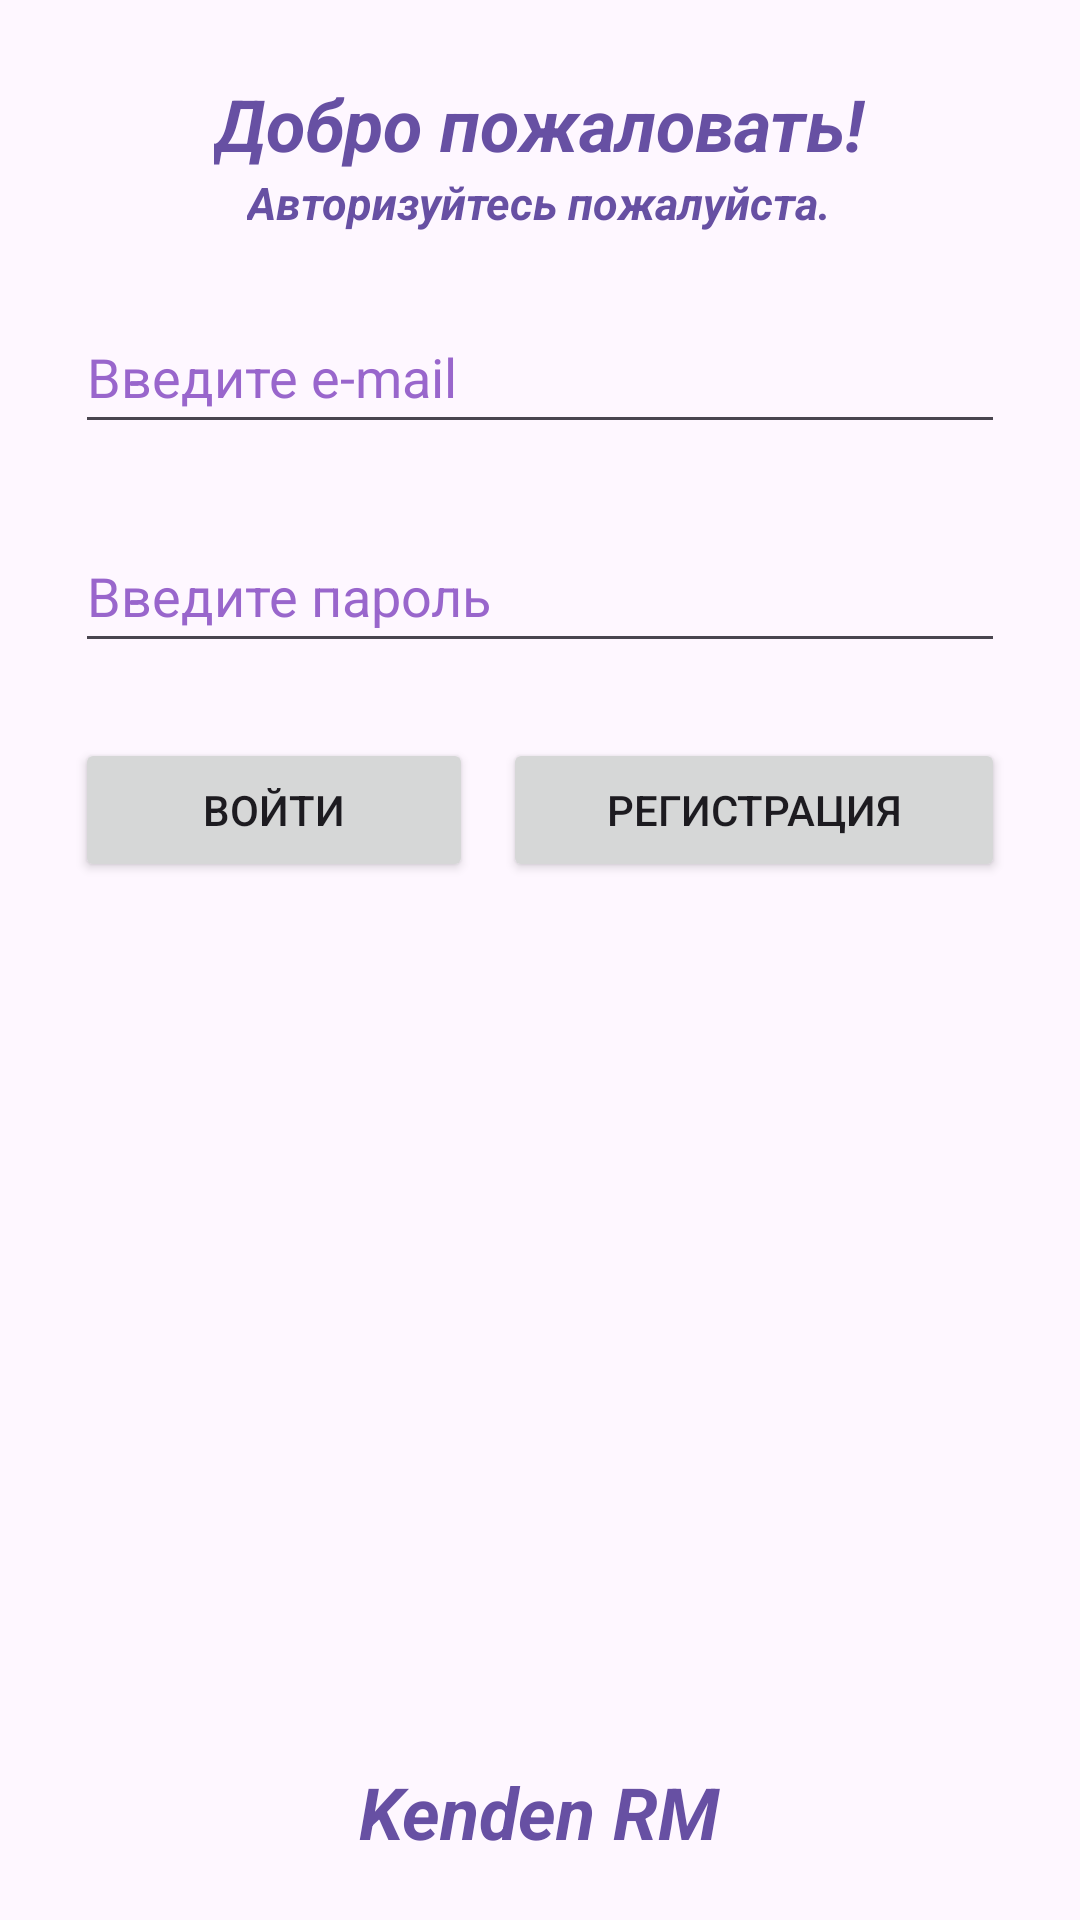

Android layout source for this screen:
<!-- AndroidManifest.xml: application theme Theme.KendenRMApp -->
<!-- res/layout/activity_main.xml -->
<?xml version="1.0" encoding="utf-8"?>
<RelativeLayout xmlns:android="http://schemas.android.com/apk/res/android"
    xmlns:app="http://schemas.android.com/apk/res-auto"
    xmlns:tools="http://schemas.android.com/tools"
    android:id="@+id/relement"
    android:layout_width="match_parent"
    android:layout_height="match_parent"
    android:background="@drawable/bg"
    tools:context=".MainActivity">


    <LinearLayout
        android:id="@+id/lLaunch"
        android:layout_width="wrap_content"
        android:layout_height="wrap_content"
        android:layout_centerHorizontal="true"
        android:layout_marginTop="25dp"
        android:gravity="center"
        android:orientation="vertical"
        android:visibility="visible">

        <TextView
            android:layout_width="wrap_content"
            android:layout_height="wrap_content"
            android:text="Добро пожаловать!"
            android:textColor="#6750A3"
            android:textSize="24sp"
            android:textStyle="bold|italic"
            app:autoSizeTextType="none" />

        <TextView
            android:layout_width="wrap_content"
            android:layout_height="wrap_content"
            android:text="Авторизуйтесь пожалуйста."
            android:textColor="#6750A3"
            android:textSize="15sp"
            android:textStyle="bold|italic"
            app:autoSizeTextType="none" />

    </LinearLayout>
    <TextView
        android:id="@+id/textTeg"
        android:layout_alignParentBottom="true"
        android:layout_width="wrap_content"
        android:layout_height="wrap_content"
        android:layout_centerHorizontal="true"
        android:layout_marginBottom="20dp"
        android:text="Kenden RM"
        android:textColor="#6750A3"
        android:textSize="24sp"
        android:textStyle="bold|italic"
        app:autoSizeTextType="none" />

    <LinearLayout
        android:id="@+id/llLaunch"
        android:layout_width="match_parent"
        android:layout_height="wrap_content"
        android:layout_marginLeft="25dp"
        android:layout_marginTop="100dp"
        android:layout_marginRight="25dp"
        android:orientation="vertical"
        android:visibility="visible">

        <EditText
            android:id="@+id/textEmail"
            android:layout_width="match_parent"
            android:layout_height="wrap_content"
            android:ems="10"
            android:hint="Введите e-mail"
            android:inputType="textEmailAddress"
            android:minHeight="48dp"
            android:textColor="@color/black"
            android:textColorHint="@color/purple" />

        <EditText
            android:id="@+id/textPass"
            android:layout_width="match_parent"
            android:layout_height="wrap_content"
            android:layout_marginTop="25dp"
            android:ems="10"
            android:hint="Введите пароль"
            android:inputType="textPassword"
            android:minHeight="48dp"
            android:textColor="#000000"
            android:textColorHint="@color/purple" />

        <LinearLayout
            android:layout_width="match_parent"
            android:layout_height="match_parent"
            android:layout_marginTop="25dp"
            android:orientation="horizontal">

            <Button
                android:id="@+id/btnSignIn"
                android:layout_width="wrap_content"
                android:layout_height="wrap_content"
                android:layout_marginRight="10dp"
                android:layout_weight="1"
                android:onClick="onClickSignIn"
                android:text="Войти" />

            <Button
                android:id="@+id/btnReg"
                android:layout_width="wrap_content"
                android:layout_height="wrap_content"
                android:layout_weight="1"
                android:onClick="onClickReg"
                android:text="Регистрация" />
        </LinearLayout>
    </LinearLayout>


    <LinearLayout
        android:id="@+id/lReg"
        android:layout_width="wrap_content"
        android:layout_height="wrap_content"
        android:layout_centerHorizontal="true"
        android:layout_marginTop="25dp"
        android:gravity="center"
        android:orientation="vertical"
        android:visibility="gone">

        <TextView
            android:layout_width="wrap_content"
            android:layout_height="wrap_content"
            android:text="Зарегистрируйтесь пожалуйста!"
            android:textColor="#6750A3"
            android:textSize="24sp"
            android:textStyle="bold|italic"
            app:autoSizeTextType="none" />


    </LinearLayout>


    <LinearLayout
        android:id="@+id/llReg"
        android:layout_width="match_parent"
        android:layout_height="wrap_content"
        android:layout_marginLeft="25dp"
        android:layout_marginTop="100dp"
        android:layout_marginRight="25dp"
        android:orientation="vertical"
        android:visibility="gone">

        <EditText
            android:id="@+id/textFullName"
            android:layout_width="match_parent"
            android:layout_height="wrap_content"
            android:ems="10"
            android:hint="Введите ФИО"
            android:textColorHint="@color/purple"
            android:textColor="#000000"
            android:inputType="text"
            android:minHeight="48dp" />

        <EditText
            android:id="@+id/textDepart"
            android:layout_width="match_parent"
            android:layout_height="wrap_content"
            android:layout_marginTop="25dp"
            android:ems="10"
            android:hint="Введите отдел"
            android:textColorHint="@color/purple"
            android:textColor="#000000"
            android:inputType="text"
            android:minHeight="48dp" />

        <EditText
            android:id="@+id/textPhone"
            android:layout_width="match_parent"
            android:layout_height="wrap_content"
            android:layout_marginTop="25dp"
            android:ems="10"
            android:hint="Введите номер телефона"
            android:textColorHint="@color/purple"
            android:textColor="#000000"
            android:inputType="phone"
            android:minHeight="48dp" />

        <EditText
            android:id="@+id/textEmailReg"
            android:layout_width="match_parent"
            android:layout_height="wrap_content"
            android:layout_marginTop="25dp"
            android:ems="10"
            android:hint="Введите e-mail"
            android:textColorHint="@color/purple"
            android:textColor="#000000"
            android:inputType="textEmailAddress"
            android:minHeight="48dp" />

        <EditText
            android:id="@+id/textPassReg"
            android:layout_width="match_parent"
            android:layout_height="wrap_content"
            android:layout_marginTop="25dp"
            android:ems="10"
            android:hint="Введите пароль"
            android:textColorHint="@color/purple"
            android:textColor="#000000"
            android:inputType="textPassword"
            android:minHeight="48dp" />

        <LinearLayout
            android:layout_width="match_parent"
            android:layout_height="match_parent"
            android:layout_marginTop="25dp"
            android:orientation="horizontal">

            <Button
                android:id="@+id/btnBack"
                android:layout_width="wrap_content"
                android:layout_height="wrap_content"
                android:layout_marginRight="10dp"
                android:layout_weight="1"
                android:onClick="onClickBack"
                android:text="Назад" />

            <Button
                android:id="@+id/btnRegis"
                android:layout_width="wrap_content"
                android:layout_height="wrap_content"
                android:layout_weight="1"
                android:onClick="onClickRegis"
                android:text="Зарегистрироваться" />
        </LinearLayout>
    </LinearLayout>

</RelativeLayout>
<!-- resources referenced by this layout -->
<resources>
  <color name="black">#FF000000</color>
  <color name="purple">#9966cc</color>
  <style name="Theme.KendenRMApp" parent="Base.Theme.KendenRMApp" />
  <style name="Base.Theme.KendenRMApp" parent="Theme.Material3.DayNight.NoActionBar">
          
          
          <item name="colorPrimary">@color/purple</item>
      </style>
</resources>
